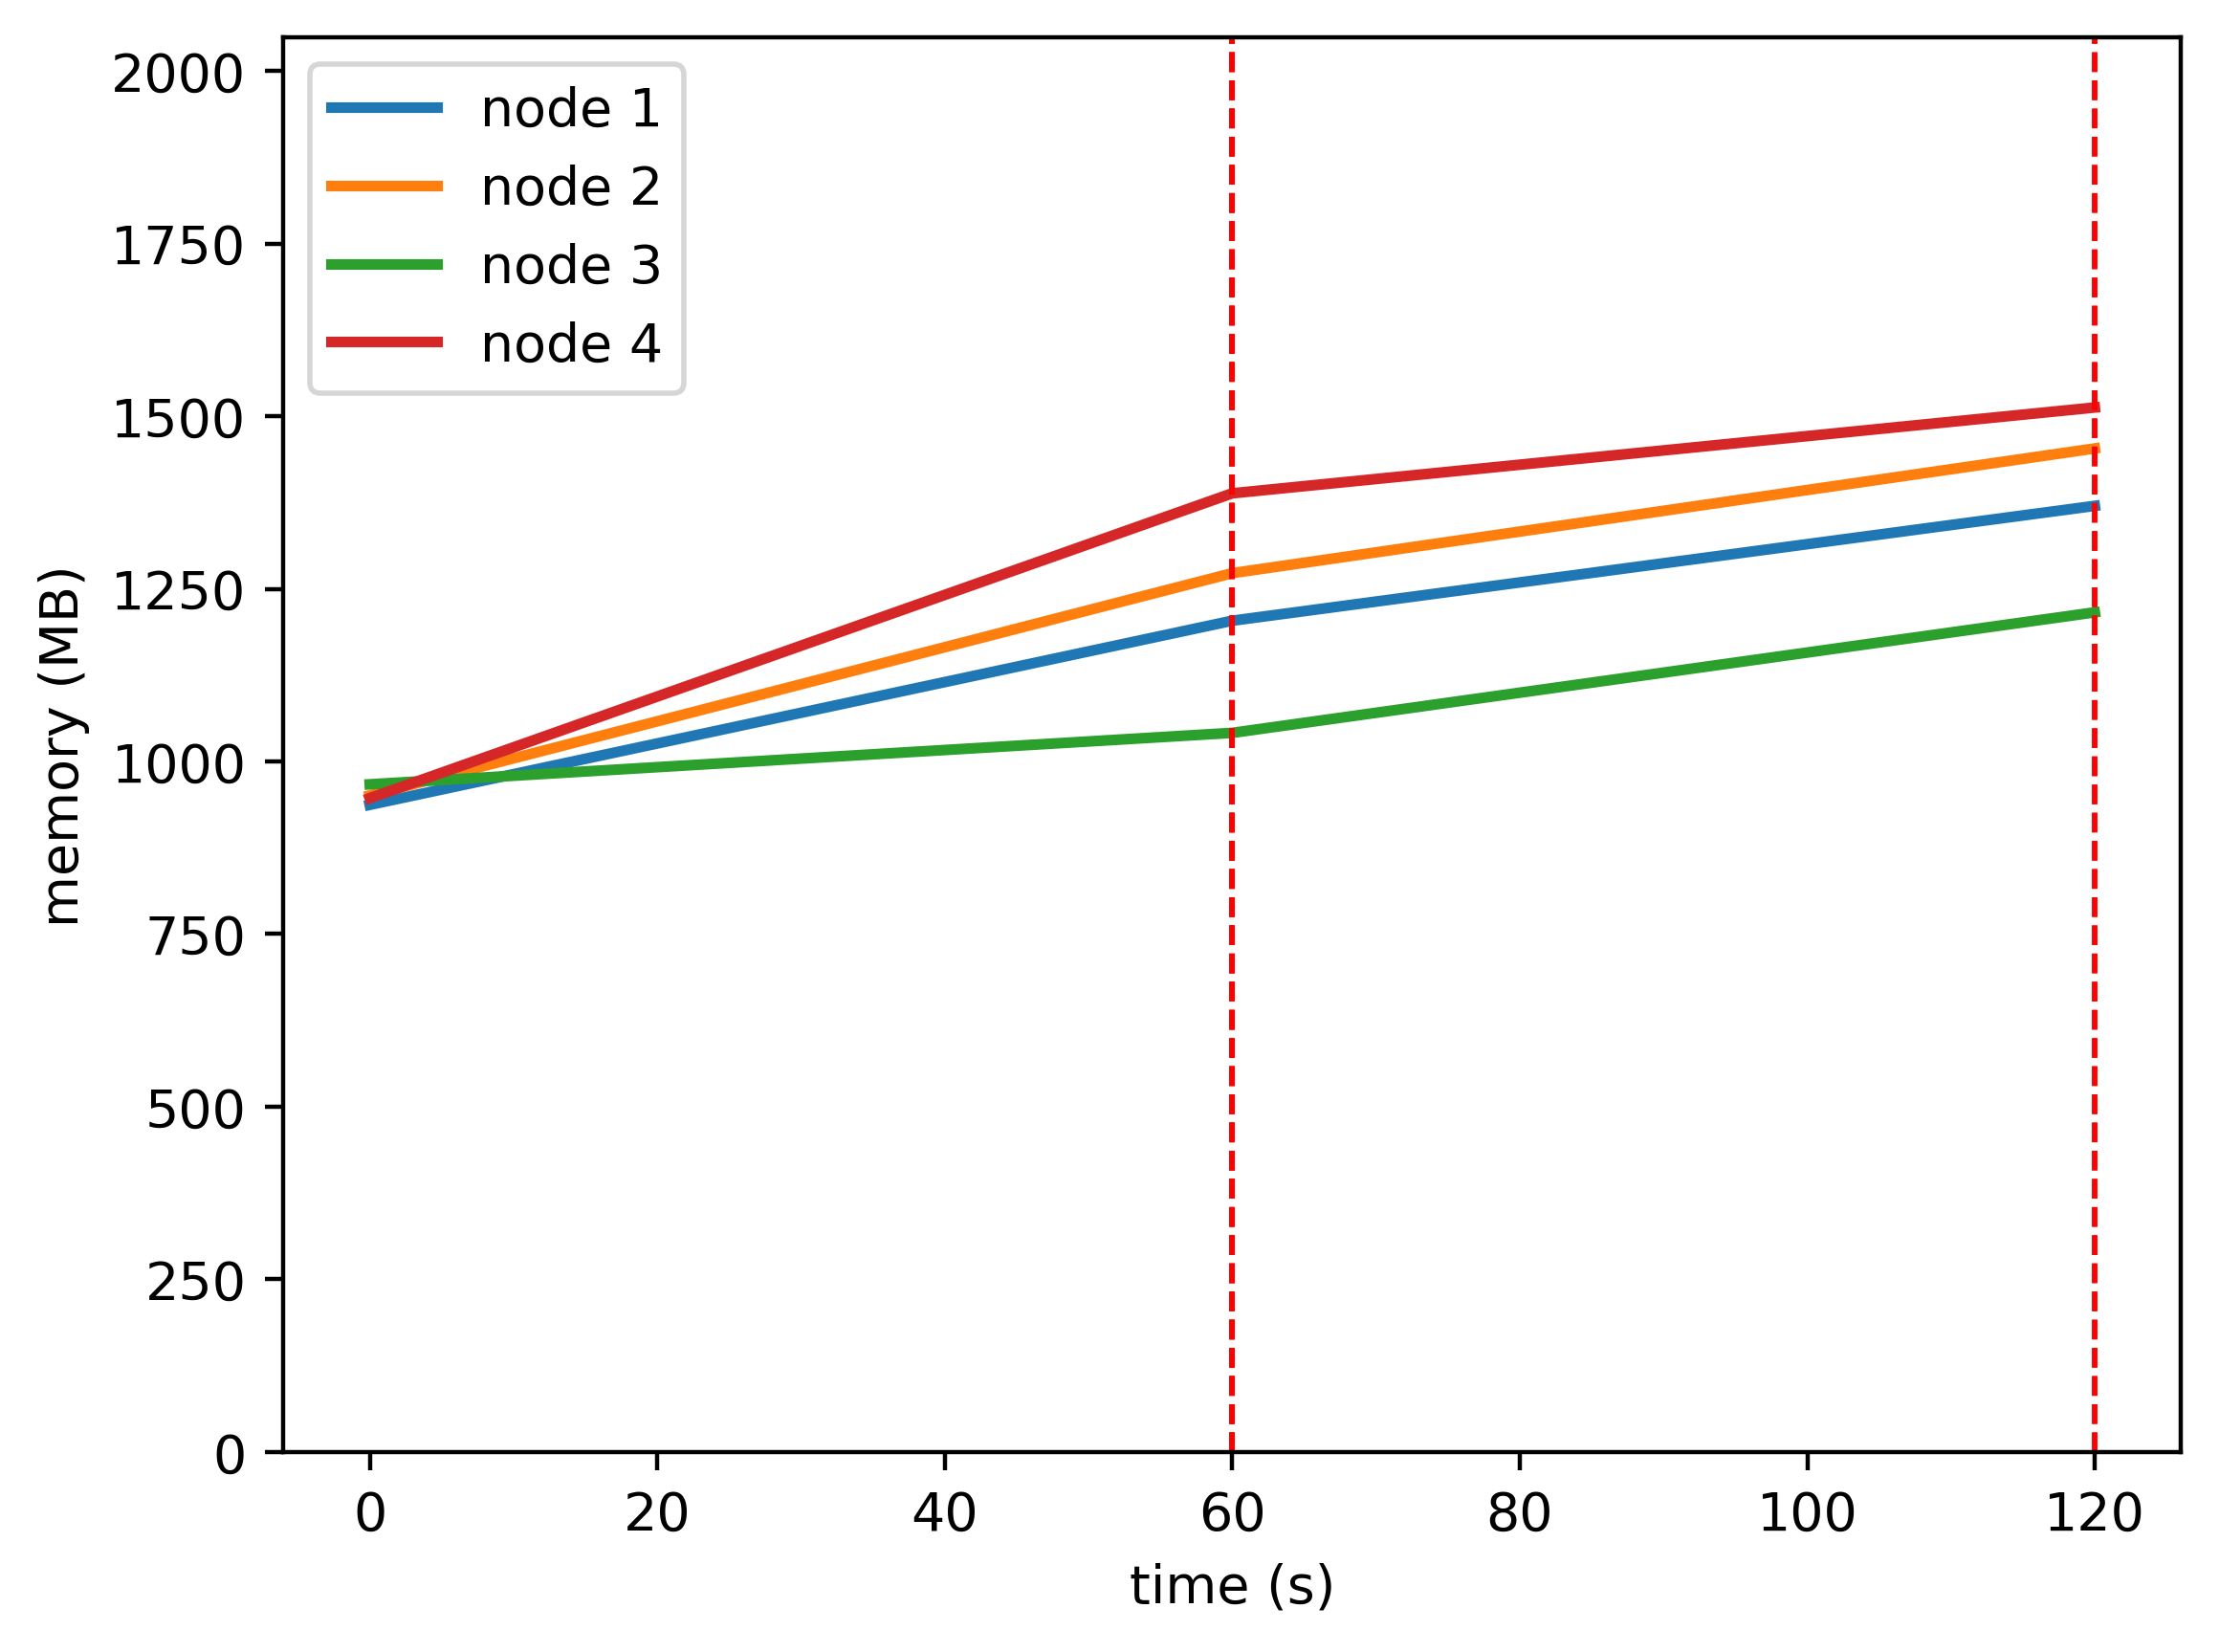

The table this chart was drawn from, first rows:
timestamp, ppgcc-m02_pod_amount, ppgcc-m02_memory, ppgcc-m02_cpu, ppgcc-m03_pod_amount, ppgcc-m03_memory, ppgcc-m03_cpu, ppgcc-m04_pod_amount, ppgcc-m04_memory, ppgcc-m04_cpu, ppgcc-m05_pod_amount, ppgcc-m05_memory, ppgcc-m05_cpu
0, 5, 959604, 127954193, 5, 973632, 159178114, 5, 990080, 154413123, 5, 969532, 131003540
60, 5, 1232712, 237074114, 5, 1303236, 250006144, 5, 1066376, 90443837, 5, 1421632, 383186714
120, 7, 1402992, 1002892588, 3, 1488168, 1434688288, 7, 1245104, 452702911, 3, 1548880, 1557713563
